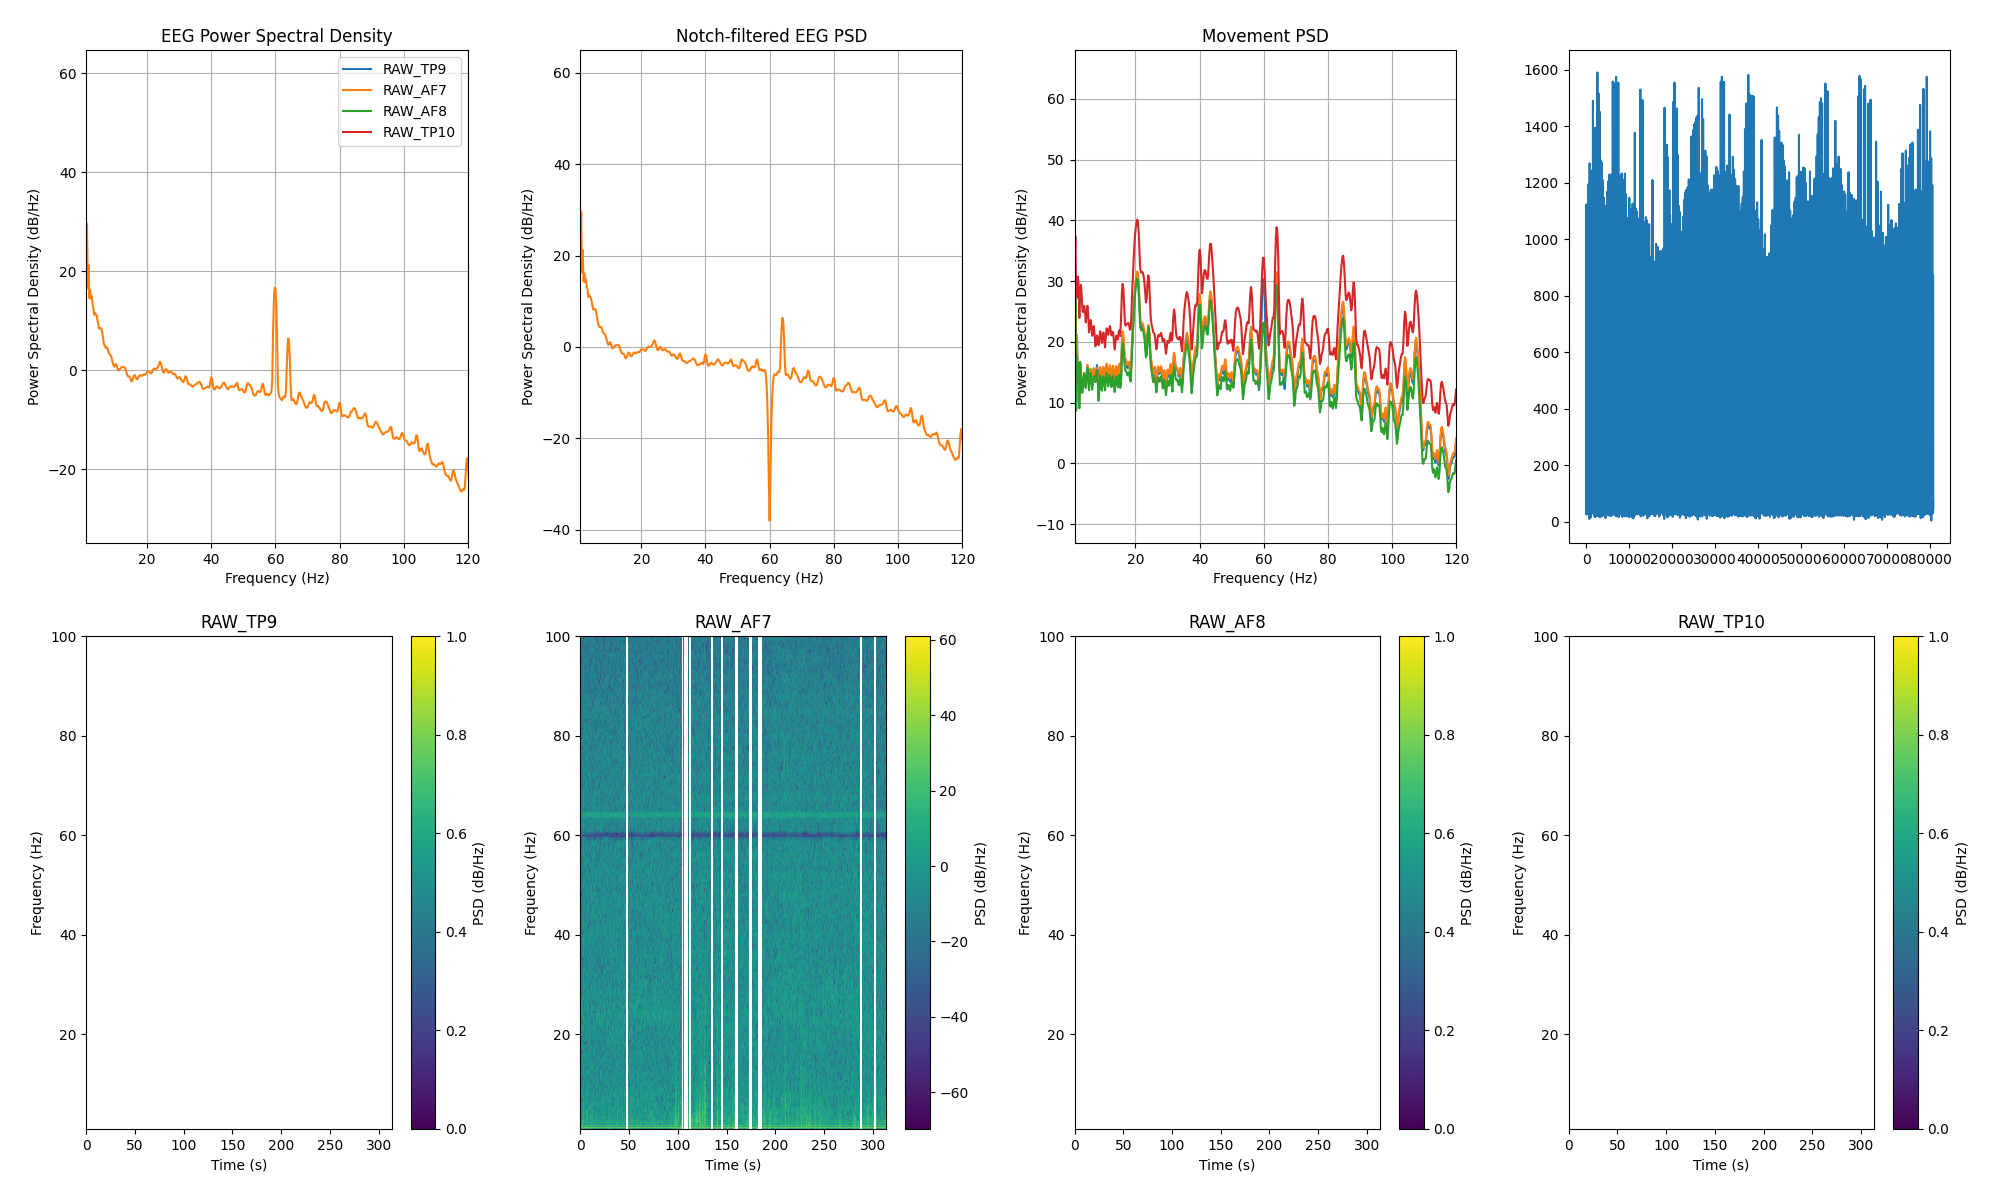

Data behind this chart, as committed beside it:
channel, frequency_hz, psd_uv2_per_hz, n_windows
AF7, 0.0, 711199, 286
AF7, 0.25, 1024679, 286
AF7, 0.5, 355254, 286
AF7, 0.75, 40812, 286
AF7, 1.0, 56.3, 286
AF7, 1.25, 919.8, 286
AF7, 1.5, 42.71, 286
AF7, 1.75, 132, 286
AF7, 2.0, 27.14, 286
AF7, 2.25, 40.49, 286
AF7, 2.5, 26.04, 286
AF7, 2.75, 30.21, 286
AF7, 3.0, 20.48, 286
AF7, 3.25, 17.39, 286
AF7, 3.5, 12.39, 286
AF7, 3.75, 13.66, 286
AF7, 4.0, 12.79, 286
AF7, 4.25, 12.12, 286
AF7, 4.5, 9.876, 286
AF7, 4.75, 7.921, 286
AF7, 5.0, 6.609, 286
AF7, 5.25, 6.626, 286
AF7, 5.5, 6.759, 286
AF7, 5.75, 6.592, 286
AF7, 6.0, 5.459, 286
AF7, 6.25, 4.142, 286
AF7, 6.5, 3.259, 286
AF7, 6.75, 2.954, 286
AF7, 7.0, 2.709, 286
AF7, 7.25, 2.72, 286
AF7, 7.5, 2.758, 286
AF7, 7.75, 2.496, 286
AF7, 8.0, 2.116, 286
AF7, 8.25, 1.99, 286
AF7, 8.5, 1.964, 286
AF7, 8.75, 1.831, 286
AF7, 9.0, 1.603, 286
AF7, 9.25, 1.404, 286
AF7, 9.5, 1.207, 286
AF7, 9.75, 1.109, 286
AF7, 10.0, 1.185, 286
AF7, 10.25, 1.269, 286
AF7, 10.5, 1.19, 286
AF7, 10.75, 1.033, 286
AF7, 11.0, 0.933, 286
AF7, 11.25, 0.9442, 286
AF7, 11.5, 0.9952, 286
AF7, 11.75, 1.048, 286
AF7, 12.0, 1.091, 286
AF7, 12.25, 1.109, 286
AF7, 12.5, 1.107, 286
AF7, 12.75, 1.103, 286
AF7, 13.0, 1.076, 286
AF7, 13.25, 0.9905, 286
AF7, 13.5, 0.872, 286
AF7, 13.75, 0.7742, 286
AF7, 14.0, 0.7179, 286
AF7, 14.25, 0.7128, 286
AF7, 14.5, 0.7084, 286
AF7, 14.75, 0.6505, 286
... 966 more rows
